The GitHub repository sourov526/Clauliflower-Disease-Classification contains a labelled image folder "Clauliflower-Disease-Classification" with 5 categories: cauliflower healthy, cauliflower healthy leaf, cauliflower leaf black rot, cauliflower leaf red spot, cauliflower spot rot. Examples follow, each with its label.

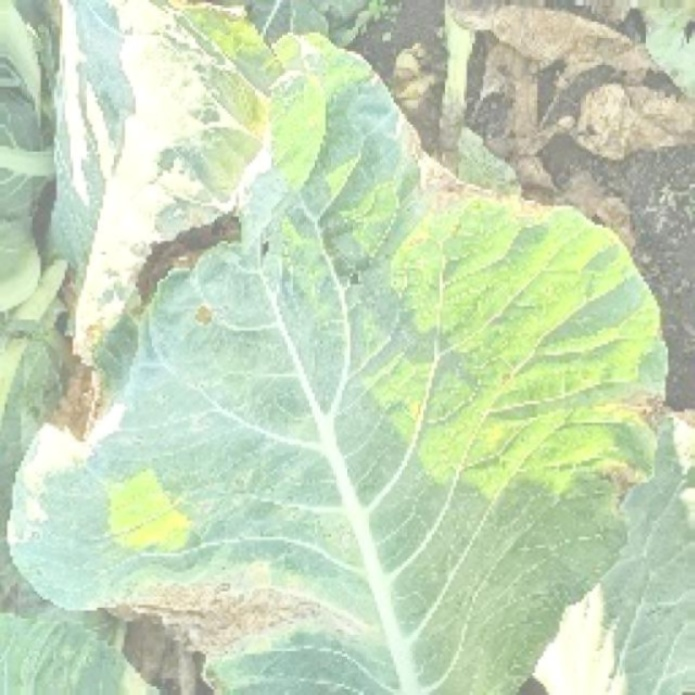
Label: cauliflower leaf red spot

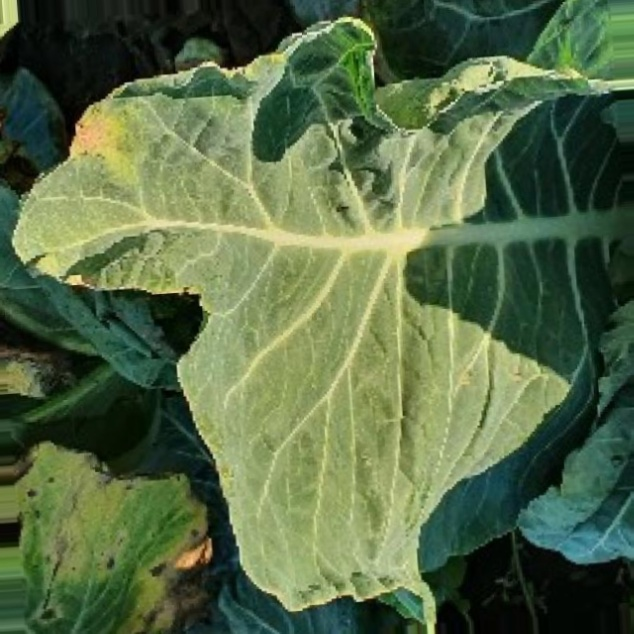
Label: cauliflower leaf black rot

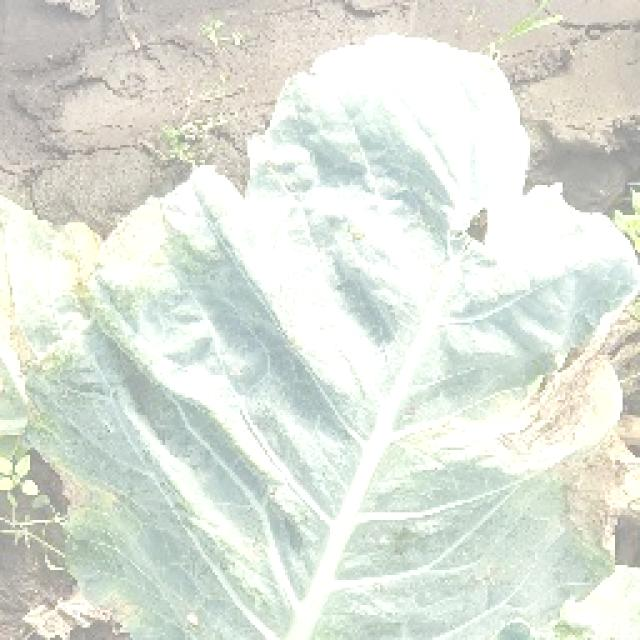
Label: cauliflower leaf red spot

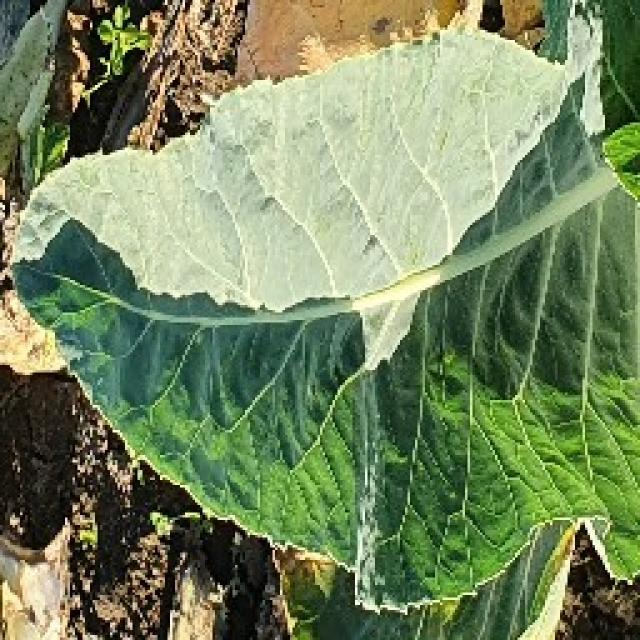
Label: cauliflower healthy leaf

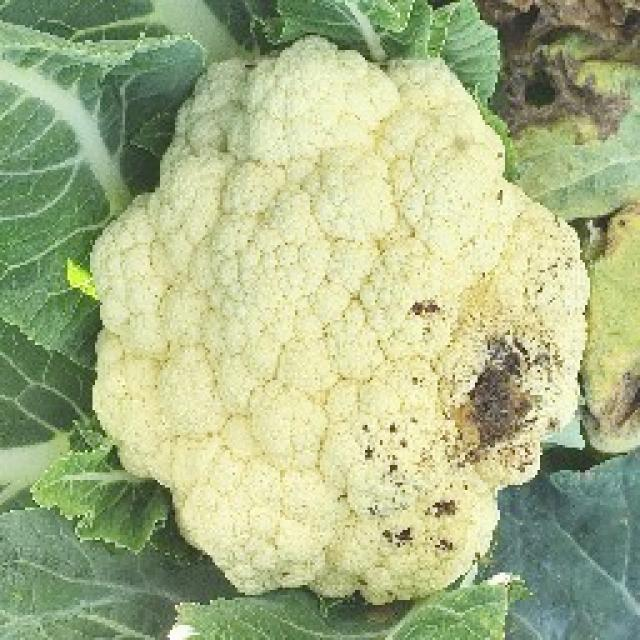
Label: cauliflower spot rot

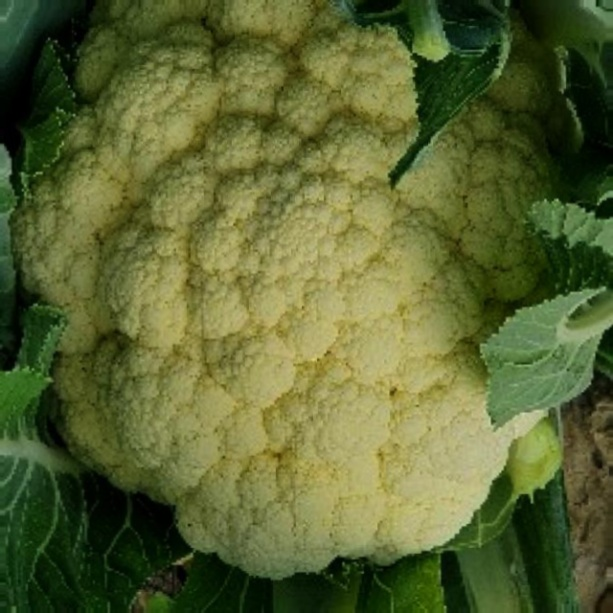
Label: cauliflower healthy
